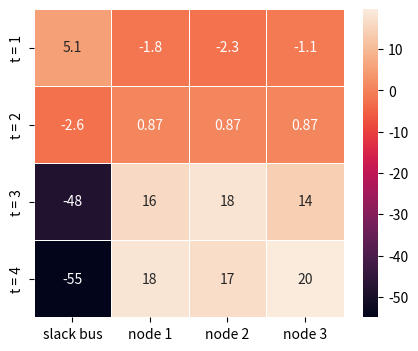
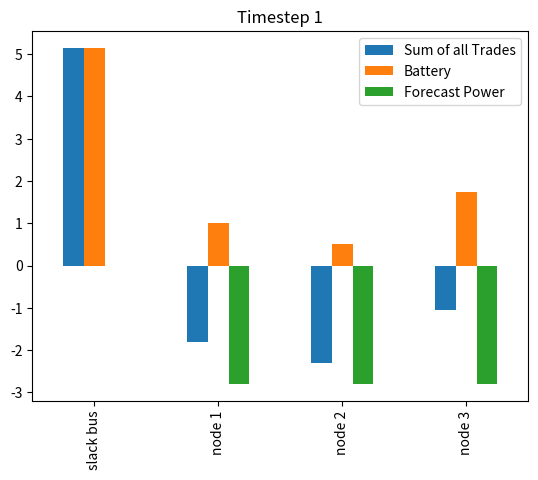
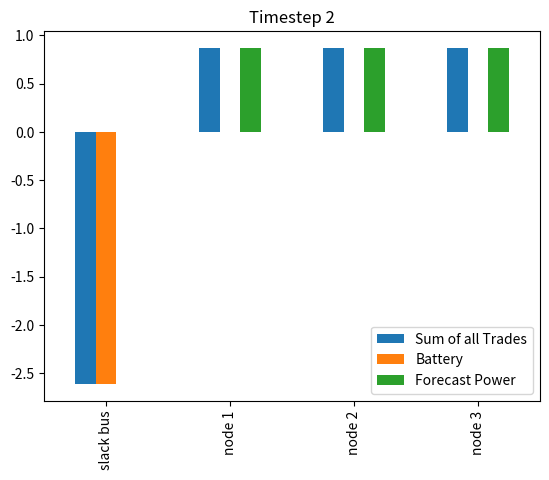
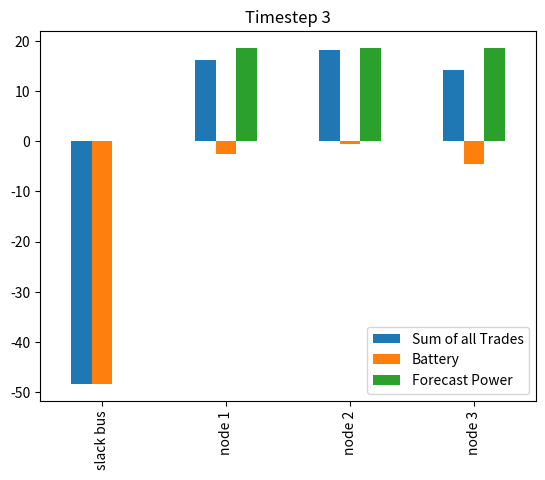
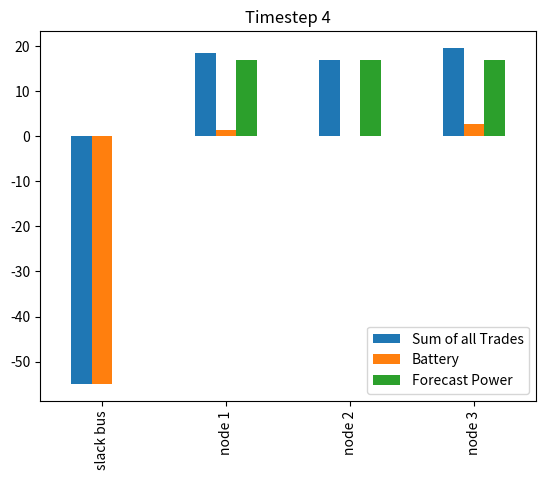

Write the Python code that produced these figures, in order.
import numpy as np
from scipy import optimize as opt
from scipy import linalg as linearalgebra

#--------------------------------------------------------

#Problem setup
timeblocks_no = 4
vars_per_timeblock = 16
nodecount = 4
timestep_duration = 4 #duration in hours

# divide voltages by V_b
v_base = 10000  #V
# divide powers by S_b
s_base = 1000   #W
# divide impedances by Z_b
z_base = (v_base * v_base)/s_base  #kOhms

#injection schedule for node i at time t (i=1 t=0, i=2 t=0, i=3 t=0, i=1 t=1, i=2 t=1.....), a negative injection is load, positive is generation
#Slack bus NOT included!!!
# t1 = 0000 - 0400, t2 = 0400 - 0800, t3 = 0800 - 1200, t4 = 1200 - 1600
# node 1,2,3 have PV.
scheduledinjection = np.array([[-2.8], [-2.8], [-2.8], [0.87], [0.87], [0.87], [18.6], [18.6], [18.6], [16.9], [16.9], [16.9]])

hardware_p_min = [-38.4, -38.4, -38.4, -38.4, -38.4, -38.4, -38.4, -38.4, -38.4, -38.4, -38.4, -38.4]
hardware_p_max = [38.4, 38.4, 38.4, 38.4, 38.4, 38.4, 38.4, 38.4, 38.4, 38.4, 38.4, 38.4]

F_r = np.diag([1.3509/z_base, 1.17024/z_base, 0.84111/z_base])                      
F_x = np.diag([1.32349/z_base, 1.14464/z_base, 0.82271/z_base])     

q_constant = np.array([[2],
                       [2],
                       [2]])

#upper/lower bounds in p.u.
fmax = np.multiply(100,[1,1,1,1,1,1,1,1,1,1,1,1])
fmin = np.multiply(100,[-1,-1,-1,-1,-1,-1,-1,-1,-1,-1,-1,-1])

#Start each battery with 50kWh, all have the same hardware settings
#Slack has no battery constraints, and no battery! These are indexed beginning at node 1
batt_initial = np.array([[6], [12], [11]])
batt_min_e = np.array([[2], [10], [4]]) #user set minimum charge state
batt_max_e = np.array([[12], [12], [22]]) #user set maximum charge state (powerwall is 13.5, user 3 has two powerwall batteries)
batt_min_p = np.array([[-7.5], [-7.5], [-7.5]]) #40A breaker 240V, at 80% capacity
batt_max_p = np.array([[7.5], [7.5], [7.5]])

# weights for cost function
timepoint_weights = np.array([[10], [2], [3], [1]])

# for cost function
P_0_target = np.array([[5],
                       [-2], 
                       [-40], 
                       [-40]])


#--------------------------------------------------------
'''
Decision Variables Index: [24 energy trades]
[00 01 02 03 10 11 12 13 20 21 22 23 30 31 32 33]

00 01 02 03
10 11 12 13
20 21 22 23
30 31 32 33
'''
#labels for printing output
decision_variables = ['00','01','02', '03', '10', '11', '12', '13', '20', '21' ,'22', '23', '30', '31', '32', '33']
timesteps = ['T1','T2','T3','T4']

#we can set individual bounds for any of the decision variables
bounds = []
# ---------------------------------- General Variables





# ---------------------------------- b part 1: HARDWARE POWER CONSTRAINTS
# x is a vector of 16*4 variables
# Incidence matrix so that sum_pij * x(optimization variables) = P_b + P_i
sum_pij = np.array([[0,0,0,0,1,1,1,1,0,0,0,0,0,0,0,0],
                    [0,0,0,0,0,0,0,0,1,1,1,1,0,0,0,0],
                    [0,0,0,0,0,0,0,0,0,0,0,0,1,1,1,1]])

sum_pij_4_timesteps = linearalgebra.block_diag(sum_pij,sum_pij,sum_pij,sum_pij)

# might need to play around with these values
#hardware_p_min = [-38.4, -38.4, -38.4, -38.4, -38.4, -38.4, -38.4, -38.4, -38.4, -38.4, -38.4, -38.4]
#hardware_p_max = [38.4, 38.4, 38.4, 38.4, 38.4, 38.4, 38.4, 38.4, 38.4, 38.4, 38.4, 38.4]

# all the input arrays must have same number of dimensions, but the array at index 0 has 1 dimension(s) and the array at index 1 has 2 dimension(s)

constraint_19bp1_min =  {'type':'ineq','fun': lambda x: np.matmul(sum_pij_4_timesteps, x) - hardware_p_min}
constraint_19bp1_max =  {'type':'ineq','fun': lambda x: hardware_p_max - np.matmul(sum_pij_4_timesteps, x)}

# -----------------------------------b part 2: POWER TRADING CONSTRAINTS

# this is the forcasted amount that we anticipate the node will demand for t=1,2,3,4
P_nd = np.array([[1],      #t=1 node 1
                 [1],      #t=1 node 2
                 [1],
                 [1],      #t=2
                 [1],
                 [1],
                 [1],      #t=3
                 [1],
                 [1],
                 [1],      #t=4
                 [1],
                 [1]])

# sum_pij_4_timesteps = linearalgebra.block_diag(sum_pij,sum_pij,sum_pij,sum_pij)

# this is the forcasted amount that we anticipate the PV panel will be able to produce for t=1,2,3,4
P_a_Pv = np.array([[6],     #t=1 node 1
                   [6],     #t=1 node 2
                   [6],
                   [6],     #t=2
                   [6],
                   [6],
                   [6],     #t=3
                   [6], 
                   [6],
                   [6],     #t=4
                   [6],
                   [6]])

P_i_min = -1*P_nd

P_i_max = P_a_Pv - P_nd

constraint_19bp2_min =  {'type':'ineq','fun': lambda x: np.matmul(sum_pij_4_timesteps, x) - np.ndarray.flatten(P_i_min)}
constraint_19bp2_max =  {'type':'ineq','fun': lambda x: np.ndarray.flatten(P_i_max) - np.matmul(sum_pij_4_timesteps, x)}

# ---------------------------------- c: VOLTAGE CONSTRAINTS

# make R matrix and v bar
big_Wbar = np.array([[1,-1,0,0],      # 0 -> 1
                     [0,1,-1,0],      # 1 -> 2
                     [0,0,1,-1]])     # 2 -> 3

big_W = np.array([big_Wbar[0][1:],
                  big_Wbar[1][1:],
                  big_Wbar[2][1:]])

little_wbar = np.array([[big_Wbar[0][0]],
                        [big_Wbar[1][0]],
                        [big_Wbar[2][0]]])

big_W_inv = np.linalg.inv(big_W)

big_W_inv_T = np.transpose(big_W_inv)

# values adopted from paper 43 referenced in Ullah and Park. Units in ohms.
#F_r = np.diag([1.3509/z_base, 1.17024/z_base, 0.84111/z_base])                      
#F_x = np.diag([1.32349/z_base, 1.14464/z_base, 0.82271/z_base])           

#q_constant = np.array([[2],
                       #[2],
                       #[2]])

# v^2 = (R_matrix * sum_pij * x) + v_bar
R_matrix = np.matmul(np.matmul(big_W_inv, F_r), big_W_inv_T)                                                                   #3x3
v_bar = np.matmul(big_W_inv, -1*little_wbar) + np.matmul(np.matmul(np.matmul(big_W_inv, F_x), big_W_inv_T), q_constant)        #3x1

R_matrix_4_timesteps = linearalgebra.block_diag(R_matrix,R_matrix,R_matrix,R_matrix)                                          #12x12
v_bar_4_timesteps = np.vstack((v_bar,v_bar,v_bar,v_bar))                                                                      #12x1

# upper and lower bounds
v_max_squared = 1.05*1.05
v_min_squared = 0.95*0.95
v_max = np.array([[v_max_squared],[v_max_squared],[v_max_squared],[v_max_squared],[v_max_squared],[v_max_squared],[v_max_squared],[v_max_squared],[v_max_squared],[v_max_squared],[v_max_squared],[v_max_squared]])
v_min = np.array([[v_min_squared],[v_min_squared],[v_min_squared],[v_min_squared],[v_min_squared],[v_min_squared],[v_min_squared],[v_min_squared],[v_min_squared],[v_min_squared],[v_min_squared],[v_min_squared]])

#                                                                    12x12                           12x64   64x1              12x1                12x1
constraint_19c_min =  {'type':'ineq','fun': lambda x: np.matmul(R_matrix_4_timesteps,np.matmul(sum_pij_4_timesteps,x)) + np.ndarray.flatten(v_bar_4_timesteps - v_min)}
constraint_19c_max =  {'type':'ineq','fun': lambda x: np.ndarray.flatten(v_max - v_bar_4_timesteps) - (np.matmul(R_matrix_4_timesteps,np.matmul(sum_pij_4_timesteps,x)))}


# ---------------------------------- f: POWER FLOW CONSTRAINTS

#Wbar matrix for 4 node system
Wbar = [[1,-1,0,0],
        [0,1,-1,0],
        [0,0,1,-1]]

#W matrix for 4 node system
W = [Wbar[0][1:],
    Wbar[1][1:],
    Wbar[2][1:]]

# linear transform to calculate f (convert energy trades to net nodal power injections at nodes 1->3)
nodal_power_transform = [[0,0,0,0,1,1,1,1,0,0,0,0,0,0,0,0],
                        [0,0,0,0,0,0,0,0,1,1,1,1,0,0,0,0],
                        [0,0,0,0,0,0,0,0,0,0,0,0,1,1,1,1]]

# block diagonalizing Wbar, W, and nodal_power_transform 4 times in order to account for 4 timesteps
nodal_power_transform_4_timesteps = linearalgebra.block_diag(nodal_power_transform,nodal_power_transform,nodal_power_transform,nodal_power_transform)
W_inv_T =np.transpose(np.linalg.inv(W))
W_inv_T_4_timesteps = linearalgebra.block_diag(W_inv_T,W_inv_T,W_inv_T,W_inv_T)

#calculate A matrix for constraint: lb <= Ax <= ub
f_matrix = np.matmul(W_inv_T_4_timesteps,nodal_power_transform_4_timesteps)

#upper/lower bounds in p.u.
#fmax = np.multiply(100,[1,1,1,1,1,1,1,1,1,1,1,1])
#fmin = np.multiply(100,[-1,-1,-1,-1,-1,-1,-1,-1,-1,-1,-1,-1])

#----------------------------------------------------------------Battery Constraints

# Incidence matrix so that sum_pij * x(optimization variables) = P_b + P_i
sum_pij = np.array([[0,0,0,0,1,1,1,1,0,0,0,0,0,0,0,0],
                    [0,0,0,0,0,0,0,0,1,1,1,1,0,0,0,0],
                    [0,0,0,0,0,0,0,0,0,0,0,0,1,1,1,1]])

sum_pij_4_timesteps = linearalgebra.block_diag(sum_pij,sum_pij,sum_pij,sum_pij)

#Start each battery with 50kWh, all have the same hardware settings
#Slack has no battery constraints, and no battery! These are indexed beginning at node 1
#batt_initial = np.array([[6], [12], [11]])
#batt_min_e = np.array([[2], [10], [4]]) #user set minimum charge state
#batt_max_e = np.array([[12], [12], [22]]) #user set maximum charge state (powerwall is 13.5, user 3 has two powerwall batteries)
#batt_min_p = np.array([[-7.5], [-7.5], [-7.5]]) #40A breaker 240V, at 80% capacity
#batt_max_p = np.array([[7.5], [7.5], [7.5]])

batt_initial_t = np.vstack((batt_initial, batt_initial, batt_initial, batt_initial))
batt_min_e_t = np.vstack((batt_min_e, batt_min_e, batt_min_e, batt_min_e))
batt_max_e_t = np.vstack((batt_max_e, batt_max_e, batt_max_e, batt_max_e))
batt_min_p_t = np.vstack((batt_min_p, batt_min_p, batt_min_p, batt_min_p))
batt_max_p_t = np.vstack((batt_max_p, batt_max_p, batt_max_p, batt_max_p))

#produces a 12x64, that takes Pijt, and returns Pit (summing over j)
#excludes any row that sums power injected at the slack, we do not want to include P0 injection in any of the battery constraints. It is unscheduled
sumj_Pijt = np.zeros(((nodecount - 1) * timeblocks_no, vars_per_timeblock * timeblocks_no))
for i in range(timeblocks_no):
  for j in range(nodecount-1):
    for k in range(nodecount):
      sumj_Pijt[i * (nodecount-1) + j][vars_per_timeblock * i + (nodecount) * j + k + nodecount] = 1

#produces the matrix that sums all previous power injections into a battery (it is a 3x3 identity that appears in every submatrix below the diagonal in a 12x12)
#when multiplying sumPijt(x) into this matrix, it produces the energy state at the start of time interval t for battery at node i
'''
example with a 2x2 in an 8x8
0  0  0  0  0  0  0  0
0  0  0  0  0  0  0  0
1  0  0  0  0  0  0  0 
0  1  0  0  0  0  0  0
1  0  1  0  0  0  0  0
0  1  0  1  0  0  0  0
1  0  1  0  1  0  0  0
0  1  0  1  0  1  0  0
'''

#excludes any injection at the slack! This only looks at the sum of the powers at bus 1, 2, and 3
energyadded = np.zeros(((nodecount - 1) * timeblocks_no, (nodecount - 1) * timeblocks_no))
for i in range(timeblocks_no):
  for j in range(nodecount - 1):
    for k in range(nodecount - 1):
      if k < i:
        energyadded[i * (nodecount - 1) + j][k * (nodecount - 1) + j] = 1

#create a matrix that is a 3x12, which will sum the power injected to each battery.
totalbattpower = np.identity((nodecount - 1))
totalbattpower = np.hstack((totalbattpower, totalbattpower, totalbattpower, totalbattpower))

#These values are the prosumer bid pricing coefficients for prosumer i
quadratic_coefficients = [.1, .2, .3, .4]
linear_coefficients = [5, 6, 7, 8]

#(19e) constraint matrix
e_constraints_per_time = 10
e_constraint_mtx = np.zeros((e_constraints_per_time * timeblocks_no, vars_per_timeblock * timeblocks_no))

for i in range(timeblocks_no): #this loop iterates through time blocks

  #Trade Balance, power sent = power received from i to j
  e_constraint_mtx[0 + (i * e_constraints_per_time)][1 + (i * vars_per_timeblock)] = 1; # 0 -> 1
  e_constraint_mtx[0 + (i * e_constraints_per_time)][4 + (i * vars_per_timeblock)] = 1; # 1 -> 0
  e_constraint_mtx[1 + (i * e_constraints_per_time)][2 + (i * vars_per_timeblock)] = 1; # 0 -> 2
  e_constraint_mtx[1 + (i * e_constraints_per_time)][8 + (i * vars_per_timeblock)] = 1; # 2 -> 0
  e_constraint_mtx[2 + (i * e_constraints_per_time)][3 + (i * vars_per_timeblock)] = 1; # 0 -> 3
  e_constraint_mtx[2 + (i * e_constraints_per_time)][12 + (i * vars_per_timeblock)] = 1; # 3 -> 0
  e_constraint_mtx[3 + (i * e_constraints_per_time)][6 + (i * vars_per_timeblock)] = 1; # 1 -> 2
  e_constraint_mtx[3 + (i * e_constraints_per_time)][9 + (i * vars_per_timeblock)] = 1; # 2 -> 1
  e_constraint_mtx[4 + (i * e_constraints_per_time)][7 + (i * vars_per_timeblock)] = 1; # 1 -> 3
  e_constraint_mtx[4 + (i * e_constraints_per_time)][13 + (i * vars_per_timeblock)] = 1; # 3 -> 1
  e_constraint_mtx[5 + (i * e_constraints_per_time)][11 + (i * vars_per_timeblock)] = 1; # 2 -> 3
  e_constraint_mtx[5 + (i * e_constraints_per_time)][14 + (i * vars_per_timeblock)] = 1; # 3 -> 2

  #Self-trades
  e_constraint_mtx[6 + (i * e_constraints_per_time)][0 + (i * vars_per_timeblock)] = 1; # 0 -> 0
  e_constraint_mtx[7 + (i * e_constraints_per_time)][5 + (i * vars_per_timeblock)] = 1; # 1 -> 1
  e_constraint_mtx[8 + (i * e_constraints_per_time)][10 + (i * vars_per_timeblock)] = 1; # 2 -> 2
  e_constraint_mtx[9 + (i * e_constraints_per_time)][15 + (i * vars_per_timeblock)] = 1; # 3 -> 3


# ---------------------------------- CONSTRAINTS
constraint = (
              # (19bp1) constraints: Harware Power Constraints
              constraint_19bp1_min,
              constraint_19bp1_max,

              # (19bp2) constraints: Max Injection Constraint
              #constraint_19bp2_min,
              #constraint_19bp2_max,
    
              # (19c) constraints: Voltage Constraints
              constraint_19c_min,
              constraint_19c_max,

      #Something about 19D needs to be reworked, these constraints cause it to fail
              # (19d) constraints
              {'type':'ineq','fun': lambda x: fmax - np.matmul(f_matrix,x)},
              {'type':'ineq','fun': lambda x: np.multiply(-1,fmin) + np.matmul(f_matrix,x)},

              # (19e) constraints
              {'type':'eq','fun': lambda x: np.matmul(e_constraint_mtx, x)},  #do all at once, timesteps now included

              #Battery Constraints
              #Power Min
              {'type':'ineq','fun': lambda x: np.matmul(sumj_Pijt, x) - np.ndarray.flatten(scheduledinjection + batt_min_p_t)},
              #Power Max
              {'type':'ineq','fun': lambda x: np.ndarray.flatten(scheduledinjection + batt_max_p_t) - np.matmul(sumj_Pijt, x)},
              #Charge State Min
              {'type':'ineq','fun': lambda x: np.ndarray.flatten(batt_initial_t - batt_min_e_t) - (np.matmul(energyadded, np.matmul(sumj_Pijt, x) - np.ndarray.flatten(scheduledinjection)) * timestep_duration)},
              #Charge State Max
              {'type':'ineq','fun': lambda x: np.ndarray.flatten(batt_max_e_t - batt_initial_t) + (np.matmul(energyadded, np.matmul(sumj_Pijt, x) - np.ndarray.flatten(scheduledinjection)) * timestep_duration)},
              #Final Charge State, return to where it started
              {'type':'eq','fun': lambda x: np.matmul(totalbattpower, (np.matmul(sumj_Pijt, x) - np.ndarray.flatten(scheduledinjection)))},
              )

# -------------------------------------------- Cost Function 1 ---------------------------------------------------

'''
#cost function formulation: this can be quadratic or linear
consumer charge is form ax^2 + bx where a and b are coefficients chosen by the consumer
To get in the cost function form we will see (x)T*A*x + bx where A a matrix form:

[a1 0   0   0   0   0]
[0  a1  0   0   0   0]
[0  0   a1  0   0   0]
[0  0   0   a2  0   0]
[0  0   0   0   a2  0]
[0  0   0   0   0  a2]

and b is a vector [b1 b1 b1 b2 b2 b2]

corresponding to the indices of i. That is, all entries in a and b will be ai and bi for pi
'''

'''   ------------------unused for now---------------------------
def cost_function(x, quad_coefficients, lin_coefficients):

  Q = np.zeros((vars_per_timeblock * timeblocks_no, vars_per_timeblock * timeblocks_no))
  C = np.zeros((vars_per_timeblock * timeblocks_no))
  for t in range(timeblocks_no):
    for i in range(nodecount):
      for j in range(nodecount):
        indexval = t * (nodecount ** 2) + i * nodecount + j
        Q[indexval][indexval] = quad_coefficients[i]
        C[indexval] = lin_coefficients[i]

  #Original general return proposed in the paper. We modify
  ##return np.matmul(np.transpose(x),np.matmul(Q,x)) + np.matmul(C,x)
    return np.matmul(np.ones(64), np.maximum(np.zeros(64), x)) #doesn't use the quadratic terms, this is a work in progress
'''

# -------------------------------------------- END Cost Function 1 ---------------------------------------------------

#set initial guess for every prosumer to get all their power from the grid
initial_guess = np.tile(np.zeros(vars_per_timeblock),timeblocks_no)
for i in range(timeblocks_no):
  for j in range(nodecount-1):
    initial_guess[(j + 1)+(i*vars_per_timeblock)] = scheduledinjection[j + (i * (nodecount - 1))][0] * -1
    initial_guess[((j+1) * nodecount)+(i*vars_per_timeblock)] = scheduledinjection[j+ (i * (nodecount - 1))][0]

# ---------------------------------------------------------------------- Cost Function 2
# Kelsey's Version of Cost Function (Incentivizes sending some predetermined amount to slack bus)

# Set negative target injection that slack bus would like to achieve (the target power that slack wants to receive)
#P_0_target = np.array([[12],
                       #[1], 
                       #[1], 
                       #[12]])

#timepoint_weights = np.array([[10], [2], [3], [1]])

#----------------------------------------------------- COST FUNCTION -----------------------------------------------
# actual cost function
def cost_function(x, P_0_target, timepoint_weights, resistance_matrix, vbar):

  #Kelsey's P0 Target Injection
  # setting up structure/variables for cost function
  sum_Pi0 = np.array([0, 0, 0, 0, 1, 0, 0, 0, 1, 0, 0, 0, 1, 0, 0, 0])
  sum_Pi0t = linearalgebra.block_diag(sum_Pi0, sum_Pi0, sum_Pi0, sum_Pi0)

  sumPij = linearalgebra.block_diag(np.ones(4), np.ones(4), np.ones(4))
  sumPij = np.hstack((np.zeros((3, 4)), sumPij))
  sumPijt = linearalgebra.block_diag(sumPij, sumPij, sumPij, sumPij)

  weights_diag = np.diag(np.ndarray.flatten(timepoint_weights))

  #Kelsey's Grid Operator Power Targets
  P0_weighted_targetdiff = np.matmul(weights_diag, np.matmul(sum_Pi0t, x) - np.ndarray.flatten(P_0_target))
  P0_target_penalty = (np.matmul(np.transpose(P0_weighted_targetdiff), P0_weighted_targetdiff))

  #Ryan's voltage losses
  node_voltages = np.matmul(resistance_matrix, np.matmul(sum_pij_4_timesteps, x)) + np.ndarray.flatten(vbar)

  #Ryan's middleman restriction
  #Sums all the outgoing (positive) trades. This is convex because max is convex. If there is a middleman trade, the outgoing trade from origin to destination is duplicated as a middleman outgoing
  #squared to make the function differentiable at every point, easier for the optimizer
  middleman_penalty = ((np.matmul(np.ones(64), np.maximum(np.zeros(64), x))) ** 2) * 0.01
  return middleman_penalty + P0_target_penalty 

#---------------------------------------------------------Initial Guess
#set initial guess for every prosumer to get all their power from the grid
initial_guess = np.tile(np.zeros(vars_per_timeblock),timeblocks_no)
for i in range(timeblocks_no):
  for j in range(nodecount-1):
    initial_guess[(j + 1)+(i*vars_per_timeblock)] = scheduledinjection[j + (i * (nodecount - 1))][0] * -1
    initial_guess[((j+1) * nodecount)+(i*vars_per_timeblock)] = scheduledinjection[j+ (i * (nodecount - 1))][0]

print("Initial Guess: ", initial_guess)
print(" ")

#----------------------------------------------------------Optimization Problem Results

# return results of optimization problem
results = opt.minimize(fun=cost_function,args=(P_0_target, timepoint_weights, R_matrix_4_timesteps, v_bar_4_timesteps),x0=initial_guess,constraints=constraint, options={"maxiter": 100, "ftol": 1e-5, "disp":True}) #can add method="method"

#Status:
  #0 = optimal solution found
  #1 = iteration limit reached
  #2 = infeasible
  #3 = unbounded
  #6 = ill-conditioned matrix
  #8 = did not converge in iteration limit
  #9 = failed, can't make further progress
print("Optimization Status: ", results.status)
print(" ")

#round all values to a specific decimal precision
decimal_precision = 2
for i in range(64):
  # Values that will display as -0.0 are rounded to zero
  if results.x[i] <= 0 and results.x[i] >= -1*(0.1**(decimal_precision)):
    results.x[i] = 0
  results.x[i] = round(results.x[i],decimal_precision)

# printing the output
for i in range(64):
  print(timesteps[i // 16],'--', decision_variables[i % 16],':  ', results.x[i], 'per unit')















#unsure what this is, but had to move it down below the solver
transform =           [[0,0,0,0,1,1,1,1,0,0,0,0,0,0,0,0],
                        [0,0,0,0,0,0,0,0,1,1,1,1,0,0,0,0],
                        [0,0,0,0,0,0,0,0,0,0,0,0,1,1,1,1]]

fourTransform = linearalgebra.block_diag(transform,transform,transform,transform)

print(np.matmul(fourTransform,np.round(results.x,4))-np.transpose(scheduledinjection.flatten()))

# ----------------------------------------------------- Recovering P_injected_battery = Sum_P_ij - P_scheduled_inj

# This block of code sums all trades from a particular node to all other nodes at timestep t into an array structure like below.
# ts = 0, from node 0 | ts = 1, from node 1 | ts = 1, from node 2 | ts = 1, from node 3 | 
# ts = 1, from node 0 | ts = 2, from node 1 | ts = 2, from node 2 | ts = 2, from node 3 | 
# ts = 2, from node 0 | ts = 3, from node 1 | ts = 3, from node 2 | ts = 3, from node 3 |
# ts = 3, from node 0 | ts = 4, from node 1 | ts = 4, from node 2 | ts = 4, from node 3 | 

idx = 0

# sum_pij_array is a 4x4 array which stores the sum_pij
sum_pij_array = np.zeros((4,4))
for timestep in range(0, 4):
  #print("timestep:", timestep)
  for n in range(0,4):
    #print("node:", n)
    for trade in range(0,4):
            #print("trade:", trade)
            # sum each trade into the array[timestep][node]
            #print("adding ", np.round(results.x[idx],2))
      sum_pij_array[timestep,n] = sum_pij_array[timestep,n] + np.round(results.x[idx], 2)
            
            #print("_______________________")
            #print("|", sum_pij_array[0,0],"|",sum_pij_array[0,1],"|",sum_pij_array[0,2],"|",sum_pij_array[0,3],"|")
            #print("|", sum_pij_array[1,0],"|",sum_pij_array[1,1],"|",sum_pij_array[1,2],"|",sum_pij_array[1,3],"|")
            #print("|", sum_pij_array[2,0],"|",sum_pij_array[2,1],"|",sum_pij_array[2,2],"|",sum_pij_array[2,3],"|")
            #print("|", sum_pij_array[3,0],"|",sum_pij_array[3,1],"|",sum_pij_array[3,2],"|",sum_pij_array[3,3],"|")
            #print("_______________________")

      idx = idx + 1


#----------------------------------------------------------------------------Results
# display constraint P_i_t_max or P_i_t_min.
print("constraints constraint_19bp2_min, constraint_19bp2_max are off")
#print(P_i_min)
print(" ")
#print(P_i_max)
print(" ")

# display amount requested by slack bus 
print("slack bus is requesting")
print(P_0_target)
print(" ")

# negative number means consumed, positive number means injected
print("sum_pij (horizontal axis is node, vertical axis is timestep) Negative number means consumed, positive means injected")
print(sum_pij_array)
print(" ")

#injection schedule for node i at time t (i=1 t=0, i=2 t=0, i=3 t=0, i=1 t=1, i=2 t=1.....), a negative injection is load, positive is generation. Slack bus NOT included!!!
#put the provided scheduleinjection vector into an array of the same shape of "sum_pij_array" (which holds sum of Pij) 
p_ij_initial  = np.concatenate((np.zeros((4,1)), np.reshape(scheduledinjection, (4,3))), axis = 1)
print("scheduledinjection variable is at time t")
print(p_ij_initial)
print(" ")

# let b_p be sum_pij_array - p_ij_initial 
b_p = sum_pij_array - p_ij_initial
print("b_p = sum_pij_array - p_ij_initial  (negative means additional pwr added to battery)")
print(b_p)
print(" ")



# ------------------------------------ RYAN BATTERY STATE --------------------------------------------
tradesum_arr = linearalgebra.block_diag(np.ones(4),np.ones(4),np.ones(4),np.ones(4))
tradesum_arr_t = linearalgebra.block_diag(tradesum_arr, tradesum_arr, tradesum_arr, tradesum_arr)

#Trade Sum
tradesum = np.matmul(tradesum_arr_t, results.x)

#power battery injects to node
battery_power = np.matmul(sumj_Pijt, results.x) - np.ndarray.flatten(scheduledinjection)

#battery state at the START of each timestep
battery_state = np.ndarray.flatten(batt_initial_t) - (np.matmul(energyadded, np.matmul(sumj_Pijt, results.x) - np.ndarray.flatten(scheduledinjection)) * timestep_duration)

#Voltage at nodes
node_voltage = np.sqrt(np.matmul(R_matrix_4_timesteps,np.matmul(sum_pij_4_timesteps,results.x)) + np.ndarray.flatten(v_bar_4_timesteps))

print("Battery State BEFORE timestep: \n", np.reshape(battery_state, (4,3)))
print("Battery Power:                \n ", np.reshape(battery_power, (4,3)))
print("Power Injected at all nodes: \n ", np.reshape(tradesum, (4,4)))
print("Node Voltages: \n", np.reshape(node_voltage, (4,3)))

''' ---------------------------unused, but may be useful if voltage differences needed ---------------------
v1_mtx = linearalgebra.block_diag(np.ones((4,1)),np.ones((4,1)), np.ones((4,1)),np.ones((4,1)))
v2_mtx = np.vstack((np.identity(4),np.identity(4), np.identity(4), np.identity(4)))
diff_mtx = v1_mtx - v2_mtx
onearray = np.array([1])

all_node_voltage = np.concatenate((onearray, node_voltage[0:3], onearray, node_voltage[3:6], onearray, node_voltage[6:9], onearray, node_voltage[9:12]))

voltage_diff_mtx = linearalgebra.block_diag(diff_mtx, diff_mtx, diff_mtx, diff_mtx)

#Gives a vector indexed the same way as the power trades, with all the voltage differences between node a and node b at time t
all_node_voltage_diff = np.matmul(voltage_diff_mtx, all_node_voltage)

#unused here
all_node_voltage_diff_squared = np.matmul(np.diag(all_node_voltage_diff), all_node_voltage_diff)
---------------------------------------------------------------------------------------------'''


# Print picture
# Example code copied from below and modified to fit our use case
# https://seaborn.pydata.org/examples/spreadsheet_heatmap.html
import matplotlib.pyplot as plt
import seaborn as sns
import pandas as pd
df2 = pd.DataFrame(sum_pij_array,
                   columns=['slack bus', 'node 1', 'node 2', 'node 3'],
                   index=['t = 1', 't = 2', 't = 3', 't = 4'])

# Draw a heatmap with the numeric values in each cell
f, ax = plt.subplots(figsize=(5, 4))
sns.heatmap(df2, annot=True, linewidths=.5, ax=ax)

# modeled directly after example from:
# https://pandas.pydata.org/docs/reference/api/pandas.DataFrame.plot.bar.html
import pandas as pd
index = ['slack bus', 'node 1', 'node 2', 'node 3']

#Timestep 1 (index 0)
p_ij_initial1 = p_ij_initial[0,:]
p_b_result1 = b_p[0,:]
sum_pij_result1 = sum_pij_array[0,:]
df1 = pd.DataFrame({'Sum of all Trades': sum_pij_result1, 'Battery': p_b_result1, 'Forecast Power': p_ij_initial1}, index=index)
ax1 = df1.plot.bar(title="Timestep 1")

#Timestep 2 (index 1)
p_ij_initial2 = p_ij_initial[1,:]
p_b_result2 = b_p[1,:]
sum_pij_result2 = sum_pij_array[1,:]
df2 = pd.DataFrame({'Sum of all Trades': sum_pij_result2, 'Battery': p_b_result2, 'Forecast Power': p_ij_initial2}, index=index)
ax2 = df2.plot.bar(title="Timestep 2")

#Timestep 3 (index 2)
p_ij_initial3 = p_ij_initial[2,:]
p_b_result3 = b_p[2,:]
sum_pij_result3 = sum_pij_array[2,:]
df3 = pd.DataFrame({'Sum of all Trades': sum_pij_result3, 'Battery': p_b_result3, 'Forecast Power': p_ij_initial3}, index=index)
ax3 = df3.plot.bar(title="Timestep 3")

#Timestep 4 (index 3)
p_ij_initial4 = p_ij_initial[3,:]
p_b_result4 = b_p[3,:]
sum_pij_result4 = sum_pij_array[3,:]
df4 = pd.DataFrame({'Sum of all Trades': sum_pij_result4, 'Battery': p_b_result4, 'Forecast Power': p_ij_initial4}, index=index)
ax4 = df4.plot.bar(title="Timestep 4")
